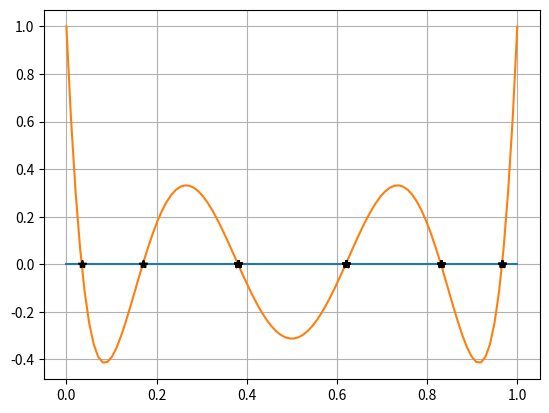

This chart was generated by the following Python code:
#Simple Newton Method Code Provided by ma'am


last_newton_iterations = 0
newton_verbose = False

def newton_method(
    f,                    # The function whose root we are trying to find
    df,                   # The derivative of the function
    x0,                   # The initial guess
    tolerance = 1.e-10,   # The desired accuracy of the solution
    max_iterations = 100  # Maximum number of iterations
    ):

    xprev = xnew = x0

    global last_newton_iterations
    last_newton_iterations = 0

    if newton_verbose:
        print("Iteration: {0:5}, x = {1:20.15f}, f(x) = {2:10.15f}".format(last_newton_iterations, x0, f(x0)))

    for i in range(max_iterations):
        last_newton_iterations += 1

        xprev = xnew
        fval  = f(xprev)                       # The current function value
        dfval = df(xprev)                      # The current function derivative value

        xnew = xprev - fval / dfval            # The next iteration

        if newton_verbose:
            print("Iteration: {0:5}, x = {1:20.15f}, f(x) = {2:10.15f}".format(last_newton_iterations, xnew, f(xnew)))

        if (abs(xnew-xprev) < tolerance):
            return xnew


    print("Newton-Raphson method failed to converge to a required precision in " + str(max_iterations) + " iterations")
    print("The error estimate is ", abs(xnew-xprev))

    return xnew

#Exercise 6.15


import numpy as np
import matplotlib.pyplot as plt


def f(x):
  return  924*x**6 - 2772*x**5 + 3150*x**4 - 1680*x**3 + 420*x**2 - 42*x + 1.
def df(x):
  return 5626*x**5 - 13860*x**4 + 12600*x**3 - 5760*x**2 + 840*x - 42.

last_newton_iterations = 0
newton_verbose = False

def newton_method(
    f,                    # The function whose root we are trying to find
    df,                   # The derivative of the function
    x0,                   # The initial guess
    tolerance = 1.e-10,   # The desired accuracy of the solution
    max_iterations = 10000  # Maximum number of iterations
    ):

    xprev = xnew = x0

    global last_newton_iterations
    last_newton_iterations = 0

    if newton_verbose:
        print("Iteration: {0:5}, x = {1:20.15f}, f(x) = {2:10.15f}".format(last_newton_iterations, x0, f(x0)))

    for i in range(max_iterations):
        last_newton_iterations += 1
        xprev = xnew
        fval  = abs(f(xprev))                       # The current function value
        dfval = df(xprev)                      # The current function derivative value
        if abs(dfval) < 1e-12:                  # Avoid division by near-zero derivative
            return None
        xnew = xprev - fval / dfval            # The next iteration

        if newton_verbose:
            print("Iteration: {0:5}, x = {1:20.15f}, f(x) = {2:10.15f}".format(last_newton_iterations, xnew, f(xnew)))

        if (abs(xnew-xprev) < tolerance):
            return xnew


    print("Newton-Raphson method failed to converge to a required precision in " + str(max_iterations) + " iterations")
    print("The error estimate is ", abs(xnew-xprev))

    return xnew



xp=np.linspace(0,1,100)
yp=f(xp)
y=[0]*len(xp)
plt.plot(xp,y)
plt.plot(xp,yp)
plt.grid()

roots=np.linspace(0,1,50)
for i in range(len(roots)):
  root=newton_method(f,df,roots[i])
  print('the root of the equation is :' , root)
  plt.plot(root,f(root),'*',color='k')
plt.show()

#Exercise 6.16



G = 6.674e-11  # m^3 kg^-1 s^-2
M = 5.974e24    # Earth's mass in kg
m = 7.348e22    # Moon's mass in kg
R = 3.844e8     # Earth-Moon distance in meters
omega = 2.662e-6  # Angular velocity in s^-1

# Define the function f(r) for the L1 point equation
def f(r):
    term1 = G * M / (r ** 2)
    term2 = G * m / ((R - r) ** 2)
    term3 = omega ** 2 * r
    return term1 - term2 - term3

last_secant_iterations = 0
secant_verbose = True
def secant_method(
    f,                    # The function whose root we are trying to find
    a,                    # The left boundary
    b,                    # The right boundary
    tolerance = 1.e-4,   # The desired accuracy of the solution
    max_iterations = 100  # Maximum number of iterations
    ):
    fa = f(a)                           # The value of the function at the left boundary
    fb = f(b)                           # The value of the function at the right boundary

    xprev = xnew = a                           # Estimate of the solution from the previous step

    global last_secant_iterations
    last_secant_iterations = 0

    for i in range(max_iterations):
        last_secant_iterations += 1

        xprev = xnew
        xnew = a - fa * (b - a) / (fb - fa) # Take the point where straight line between a and b crosses y = 0
        fnew = f(xnew)                      # Calculate the function at midpoint

        if secant_verbose:
            j=0
            #print("Iteration: {0:5}, x = {1:20.15f}, f(x) = {2:10.15f}".format(last_secant_iterations, xnew, fnew))

        b = a
        fb = fa
        a = xnew
        fa = fnew

        if (abs(xnew-xprev) < tolerance):
            return xnew, last_secant_iterations

    print("Secant method failed to converge to a required precision in " + str(max_iterations) + " iterations")
    print("The error estimate is ", abs(xnew - xprev))

    return xnew, last_secant_iterations

root,i=secant_method(f,0.5,1)
print('the root of the equation is : %.0f' %(root))
print('iterations taken: ',i)

import numpy as np

def newton_multivariate_manual_jac(functions, jacobian, x0, tol=1e-6, max_iter=100):
    """
    Finds roots of a system of nonlinear equations using Newton's method with manual Jacobian.
    Handles singular Jacobian matrices gracefully.
    """
    x = np.array(x0, dtype=float)
    for _ in range(max_iter):
        f = np.array([func(x) for func in functions], dtype=float)

        # Check convergence
        if np.linalg.norm(f) < tol:
            return x

        # Compute Jacobian
        n = len(x)
        J = np.zeros((n, n))
        for i in range(n):
            for j in range(n):
                J[i, j] = jacobian[i][j](x)

        # Solve using least-squares to handle ill-conditioned matrices
        try:
            delta_x = np.linalg.lstsq(J, f, rcond=None)[0]
        except np.linalg.LinAlgError:
            print("Warning: Ill-conditioned Jacobian. Trying perturbed step.")
            delta_x = np.zeros_like(x)

        # Check for invalid steps
        if np.any(np.isnan(delta_x)):
            print("Warning: NaN in step. Resetting perturbation.")
            delta_x = 0.1 * np.ones_like(x)

        x -= delta_x

        if np.linalg.norm(delta_x) < tol:
            return x

    print("Warning: Max iterations reached.")
    return x

# Constants and system setup (same as before)
V_plus = 5.0
R1, R2, R3, R4 = 1000.0, 4000.0, 3000.0, 2000.0
J0, VT = 3e-9, 0.05

def f1(x):
    V1, V2 = x
    return (V1 - V_plus)/R1 + V1/R2 + J0*(np.exp((V1-V2)/VT) - 1)

def f2(x):
    V1, V2 = x
    return J0*(np.exp((V1-V2)/VT) - 1) - (V2/R3 + V2/R4)

jacobian = [
    [lambda x: (1/R1 + 1/R2) + (J0/VT)*np.exp((x[0]-x[1])/VT),
     lambda x: -(J0/VT)*np.exp((x[0]-x[1])/VT)],
    [lambda x: (J0/VT)*np.exp((x[0]-x[1])/VT),
     lambda x: -(J0/VT)*np.exp((x[0]-x[1])/VT) - (1/R3 + 1/R4)]
]

# Improved initial guess based on circuit intuition
x0 = [V_plus * 4, V_plus * 3]  # [4.0, 1.5]

# Solve
solution = newton_multivariate_manual_jac([f1, f2], jacobian, x0)
print(f"Converged solution: V1 = {solution[0]:.6f} V, V2 = {solution[1]:.6f} V")


#for the (c) part we use the formula Vd=V1-V2 which in turn is 0.6V so it proves the result
